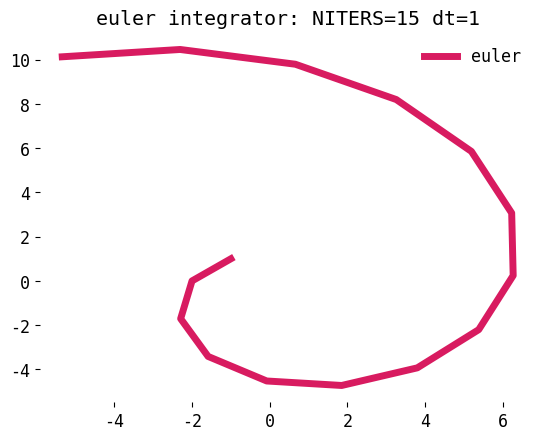
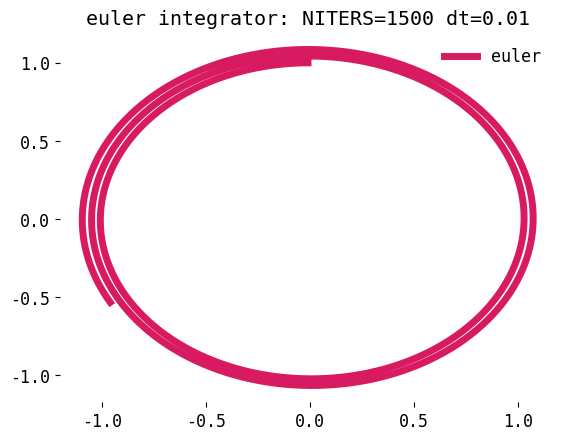

These figures' Python source, in order:
# Run HMC with a particular choice of potential
import numpy as np
from matplotlib.animation import FuncAnimation
import matplotlib.pyplot as plt
import numpy.linalg
import argparse



## dq/dt = dH/dp|_{p0, q0}
## dp/dt = -dH/dq|_{p0, q0}
def leapfrog(dhdp, dhdq, q0, p0, dt):
    p0 += -dhdq(q0, p0) * 0.5 * dt

    # full step position
    # q += dt * p
    q0 += dhdp(q0, p0) * dt

    # half step position
    p0 += -dhdq(q0, p0) * 0.5 * dt
    return (q0, p0)

def euler(dhdp, dhdq, q, p, dt):
   pnew = p + -dhdq(q, p) * dt
   qnew = q + dhdp(q, p) * dt
   return (qnew, pnew)

def planet(integrator, n, dt):
    STRENGTH = 0.5

    # minimise potential V(q): q, K(p, q) p^2
    q = np.array([0.0, 1.0])
    p = np.array([-1.0, 0.0])

    # H = STRENGTH * |q| (potential) + p^2/2 (kinetic)
    def H(qcur, pcur): return STRENGTH * np.linalg.norm(q) + np.dot(p, p) / 2
    def dhdp(qcur, pcur): return p
    def dhdq(qcur, pcur): return STRENGTH * 2 * q / np.linalg.norm(q)

    qs = []
    for i in range(n):
        print("q: %10s | p: %10s | H: %6.4f" % (q, p, H(q, p)))
        (q, p) = integrator(dhdp, dhdq, q, p, dt)
        qs.append(q.copy())
    return np.asarray(qs)

NITERS = 15

planet_euler = planet(euler, NITERS, dt=1)
plt.rcParams.update({'font.size': 12, 'font.family':'monospace'})
fig, ax = plt.subplots()
ax.plot(planet_euler[:, 0], planet_euler[:, 1], label='euler',
        linewidth=5, color='#D81B60')
legend = plt.legend(frameon=False)
ax.set_title("euler integrator: NITERS=%s dt=%s" % (NITERS, 1))
ax.spines['top'].set_visible(False)
ax.spines['right'].set_visible(False)
ax.spines['bottom'].set_visible(False)
ax.spines['left'].set_visible(False)
plt.savefig("euler-dt-1.png")

planet_euler = planet(euler, NITERS*100, dt=1.0/100)
plt.rcParams.update({'font.size': 12, 'font.family':'monospace'})
fig, ax = plt.subplots()
ax.plot(planet_euler[:, 0], planet_euler[:, 1], label='euler',
        linewidth=5, color='#D81B60')
legend = plt.legend(frameon=False)
ax.set_title("euler integrator: NITERS=%s dt=%s" % (NITERS*100, 1.0/100))
ax.spines['top'].set_visible(False)
ax.spines['right'].set_visible(False)
ax.spines['bottom'].set_visible(False)
ax.spines['left'].set_visible(False)
plt.savefig("euler-dt-1e-2.png")
plt.show()
